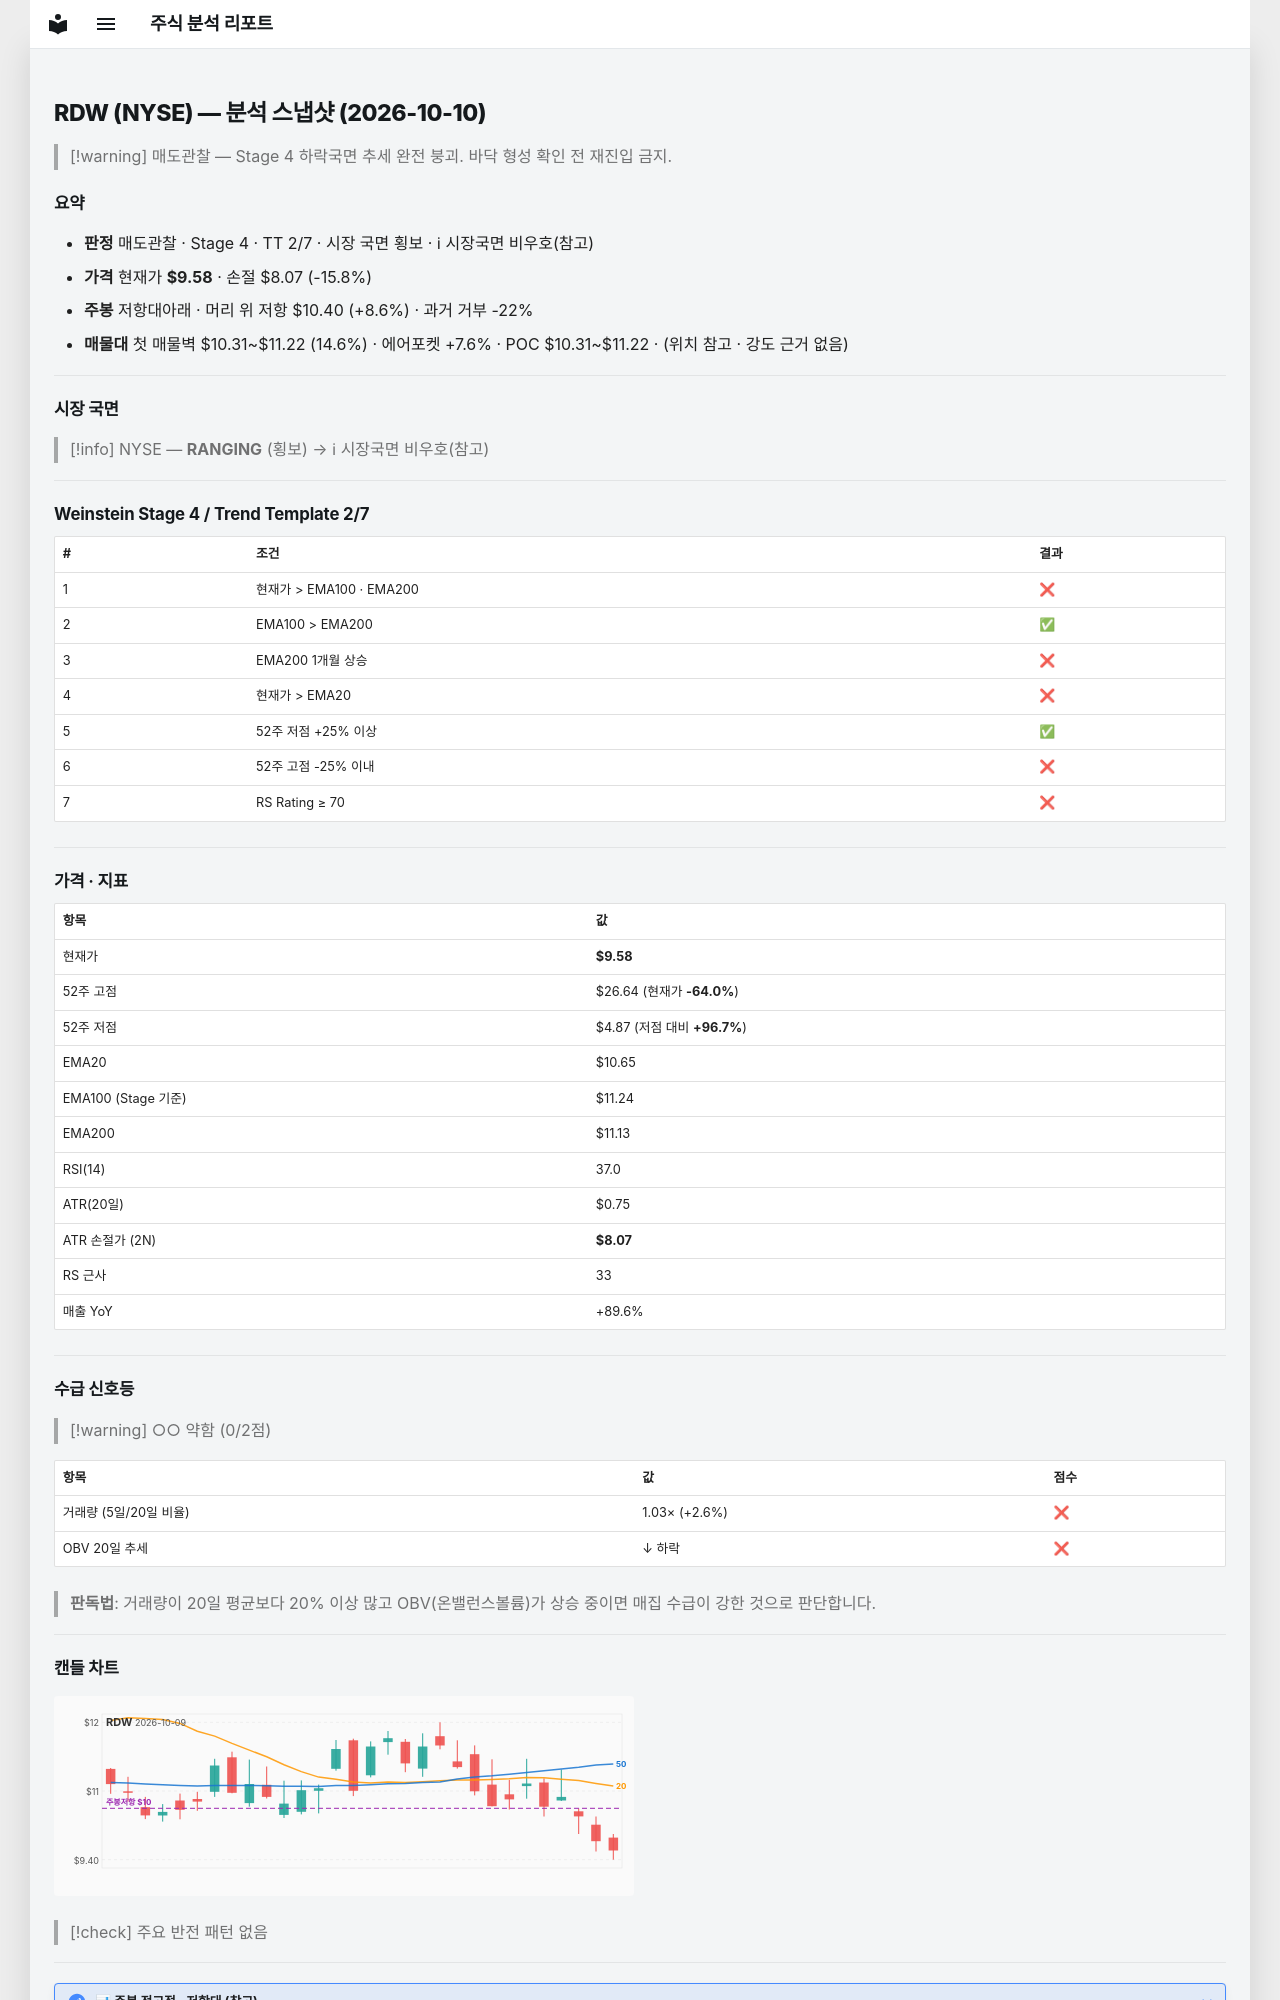

repository: soloandco/stock-reports · page: snapshots/RDW-2026-10-10/index.html · generator: mkdocs

---
type: analysis-snapshot
title: RDW 분석 스냅샷
ticker: RDW
market: NYSE
created: 2026-10-10
updated: 2026-10-10
bar-date: 2026-10-09
verdict: 매도관찰
real-rr: 0.54
sma50-gap-pct: -10.1
weekly-position: 저항대아래
weekly-overhead-price: 10.40
weekly-overhead-pct: 8.6
stage: 4
trend-template-score: 2
tt-max: 7
ma-set: ema-20-100-200
price: 9.579999923706055
stop-price: 8.07005377261589
market-regime: RANGING
supply-demand-score: 0/2
supply-demand-label: 약함
status: tracking
tags:
  - stock-agent
  - watchlist
  - RDW
  - analysis
related:
  - "[[analysis-template]]"
---

# RDW (NYSE) — 분석 스냅샷 (2026-10-10)

> [!warning] 매도관찰 — Stage 4 하락국면
> 추세 완전 붕괴. 바닥 형성 확인 전 재진입 금지.

## 요약

- **판정** 매도관찰 · Stage 4 · TT 2/7 · 시장 국면 횡보 · ℹ 시장국면 비우호(참고)
- **가격** 현재가 **$9.58** · 손절 $8.07 (-15.8%)
- **주봉** 저항대아래 · 머리 위 저항 $10.40 (+8.6%) · 과거 거부 -22%
- **매물대** 첫 매물벽 $10.31~$11.22 (14.6%) · 에어포켓 +7.6% · POC $10.31~$11.22 · (위치 참고 · 강도 근거 없음)

---

## 시장 국면

> [!info] NYSE — **RANGING** (횡보) → ℹ 시장국면 비우호(참고)

---

## Weinstein Stage 4 / Trend Template 2/7

| # | 조건 | 결과 |
|---|------|------|
| 1 | 현재가 > EMA100 · EMA200 | ❌ |
| 2 | EMA100 > EMA200 | ✅ |
| 3 | EMA200 1개월 상승 | ❌ |
| 4 | 현재가 > EMA20 | ❌ |
| 5 | 52주 저점 +25% 이상 | ✅ |
| 6 | 52주 고점 -25% 이내 | ❌ |
| 7 | RS Rating ≥ 70 | ❌ |

---

## 가격 · 지표

| 항목 | 값 |
|------|---|
| 현재가 | **$9.58** |
| 52주 고점 | $26.64 (현재가 **-64.0%**) |
| 52주 저점 | $4.87 (저점 대비 **+96.7%**) |
| EMA20 | $10.65 |
| EMA100 (Stage 기준) | $11.24 |
| EMA200 | $11.13 |
| RSI(14) | 37.0 |
| ATR(20일) | $0.75 |
| ATR 손절가 (2N) | **$8.07** |
| RS 근사 | 33 |
| 매출 YoY | +89.6% |

---
## 수급 신호등

> [!warning] ○○ 약함 (0/2점)

| 항목 | 값 | 점수 |
|------|------|------|
| 거래량 (5일/20일 비율) | 1.03× (+2.6%) | ❌ |
| OBV 20일 추세 | ↓ 하락 | ❌ |

> **판독법**: 거래량이 20일 평균보다 20% 이상 많고 OBV(온밸런스볼륨)가 상승 중이면 매집 수급이 강한 것으로 판단합니다.

---
